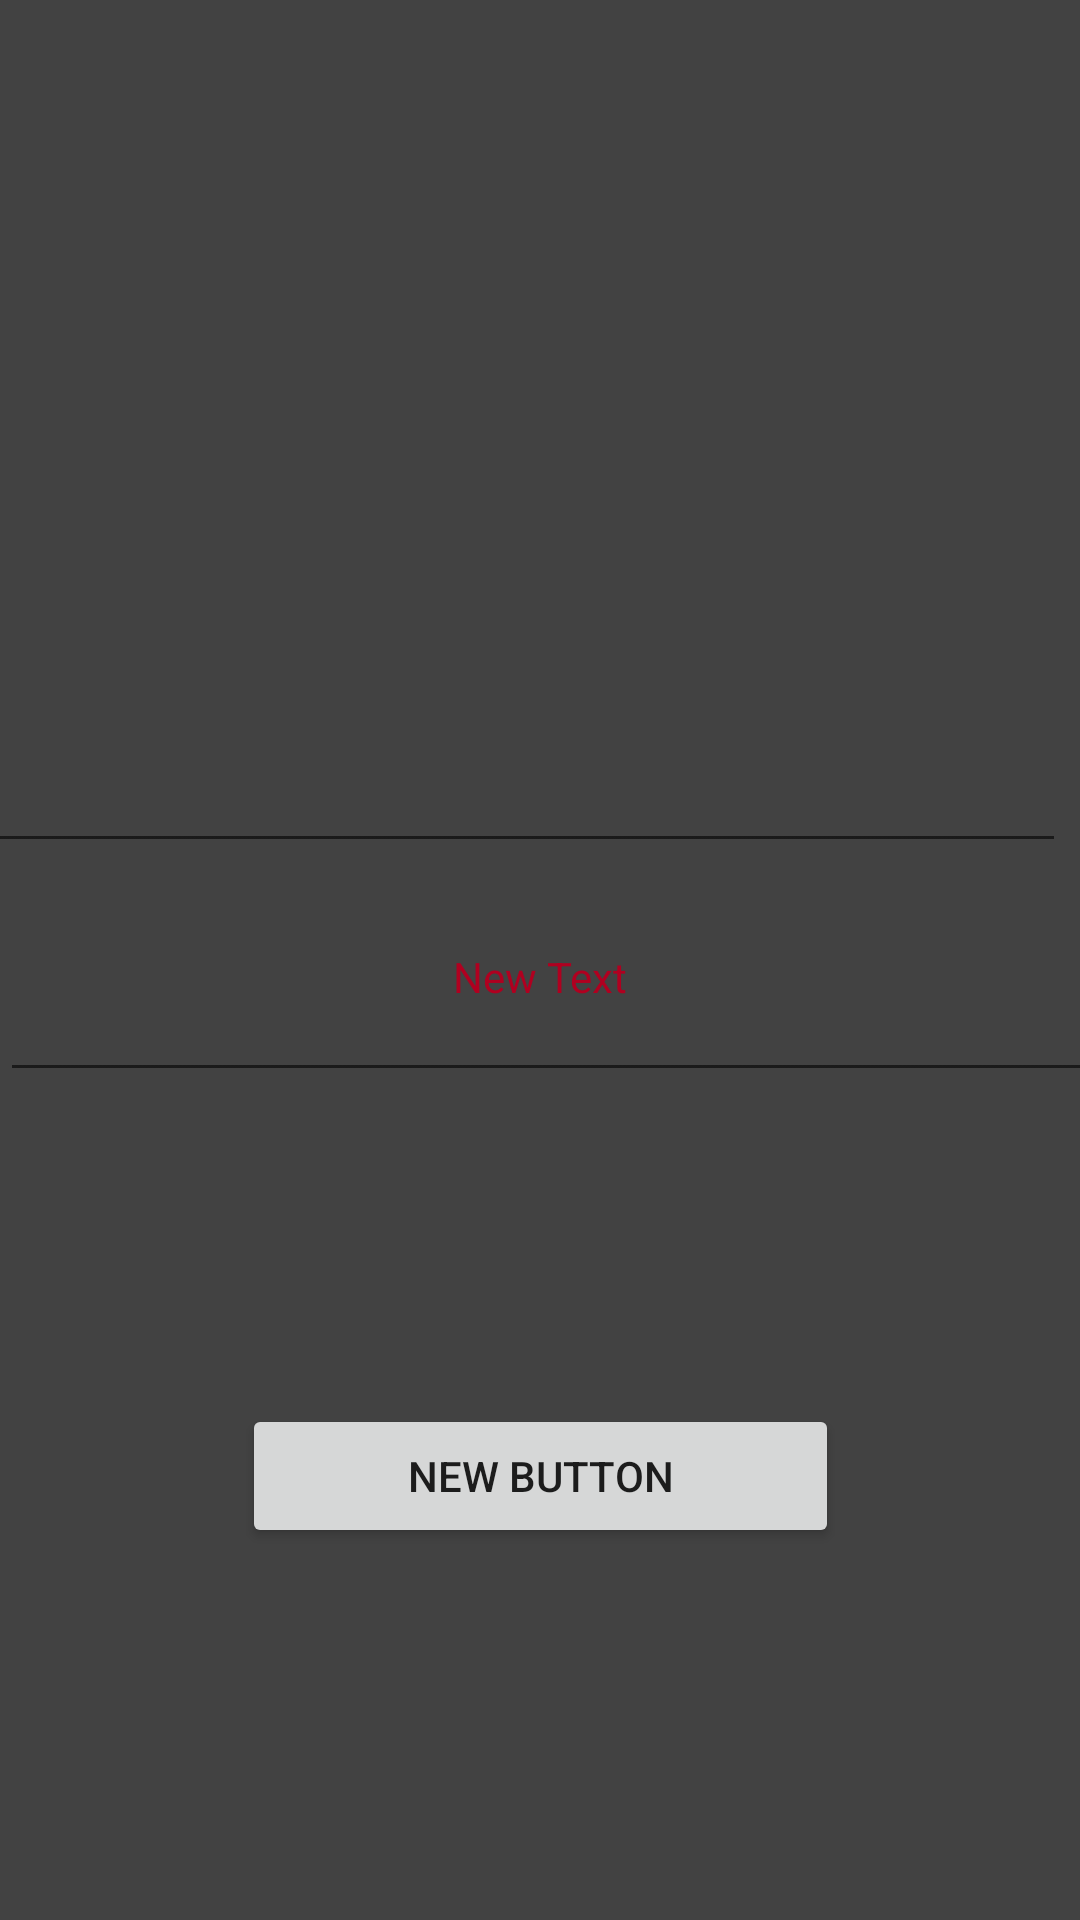

Here is an Android app screen rendered from its layout file. Give the layout XML and the strings, colors and styles it references.
<!-- AndroidManifest.xml: application theme Theme.NativeAndroidApp -->
<!-- res/layout/my_layout.xml -->
<?xml version="1.0" encoding="utf-8"?>
<androidx.constraintlayout.widget.ConstraintLayout xmlns:android="http://schemas.android.com/apk/res/android"
    xmlns:app="http://schemas.android.com/apk/res-auto"
    xmlns:tools="http://schemas.android.com/tools"
    android:layout_width="match_parent"
    android:layout_height="match_parent"
    android:background="@color/cardview_dark_background">

    <Button
        android:id="@+id/btn_new"
        android:layout_width="199dp"
        android:layout_height="wrap_content"
        android:layout_marginBottom="124dp"
        android:gravity="center"
        android:onClick="sumNumbers"
        android:text="New Button"
        app:layout_constraintBottom_toBottomOf="parent"
        app:layout_constraintEnd_toEndOf="parent"
        app:layout_constraintStart_toStartOf="parent"
        app:layout_constraintTop_toBottomOf="@+id/num2"
        app:layout_constraintVertical_bias="1.0"
        tools:visibility="visible" />

    <TextView
        android:id="@+id/txt2"
        android:layout_width="160dp"
        android:layout_height="wrap_content"
        android:layout_marginTop="316dp"
        android:gravity="center"
        android:text="New Text"
        android:textColor="@color/design_default_color_error"
        app:layout_constraintEnd_toEndOf="parent"
        app:layout_constraintHorizontal_bias="0.498"
        app:layout_constraintStart_toStartOf="parent"
        app:layout_constraintTop_toTopOf="parent"
        tools:visibility="visible" />

    <EditText
        android:id="@+id/num1"
        android:layout_width="395dp"
        android:layout_height="89dp"
        android:layout_marginStart="5dp"
        android:layout_marginTop="192dp"
        android:layout_marginEnd="5dp"
        android:ems="10"
        android:inputType="number"
        app:layout_constraintBottom_toTopOf="@+id/num2"
        app:layout_constraintEnd_toEndOf="parent"
        app:layout_constraintHorizontal_bias="1.0"
        app:layout_constraintStart_toStartOf="parent"
        app:layout_constraintTop_toTopOf="parent"
        app:layout_constraintVertical_bias="0.837"
        tools:visibility="visible" />

    <EditText
        android:id="@+id/num2"
        android:layout_width="404dp"
        android:layout_height="75dp"
        android:layout_marginBottom="276dp"
        android:ems="10"
        android:inputType="number"
        app:layout_constraintBottom_toBottomOf="parent"
        app:layout_constraintEnd_toEndOf="parent"
        app:layout_constraintHorizontal_bias="0.0"
        app:layout_constraintStart_toStartOf="parent"
        tools:visibility="visible" />

    <ImageView
        android:id="@+id/imageView2"
        android:layout_width="404dp"
        android:layout_height="284dp"
        android:layout_marginBottom="348dp"
        app:layout_constraintBottom_toTopOf="@+id/btn_new"
        app:layout_constraintStart_toStartOf="@+id/num2"
        app:layout_constraintTop_toTopOf="parent"
        app:layout_constraintVertical_bias="1.0"
        app:srcCompat="@drawable/image"
        tools:visibility="visible" />

</androidx.constraintlayout.widget.ConstraintLayout>
<!-- resources referenced by this layout -->
<resources>
  <style name="Theme.NativeAndroidApp" parent="Theme.MaterialComponents.DayNight.DarkActionBar">
          
          <item name="colorPrimary">@color/purple_500</item>
          <item name="colorPrimaryVariant">@color/purple_700</item>
          <item name="colorOnPrimary">@color/white</item>
          
          <item name="colorSecondary">@color/teal_200</item>
          <item name="colorSecondaryVariant">@color/teal_700</item>
          <item name="colorOnSecondary">@color/black</item>
          
          <item name="android:statusBarColor">?attr/colorPrimaryVariant</item>
          
      </style>
  <!-- not gathered from this repository: default colours our renderer supplied (Android Studio template values) -->
  <color name="purple_500">#FF6200EE</color>
  <color name="purple_700">#FF3700B3</color>
  <color name="teal_200">#FF03DAC5</color>
  <color name="teal_700">#FF018786</color>
  <color name="black">#FF000000</color>
  <color name="white">#FFFFFFFF</color>
</resources>
